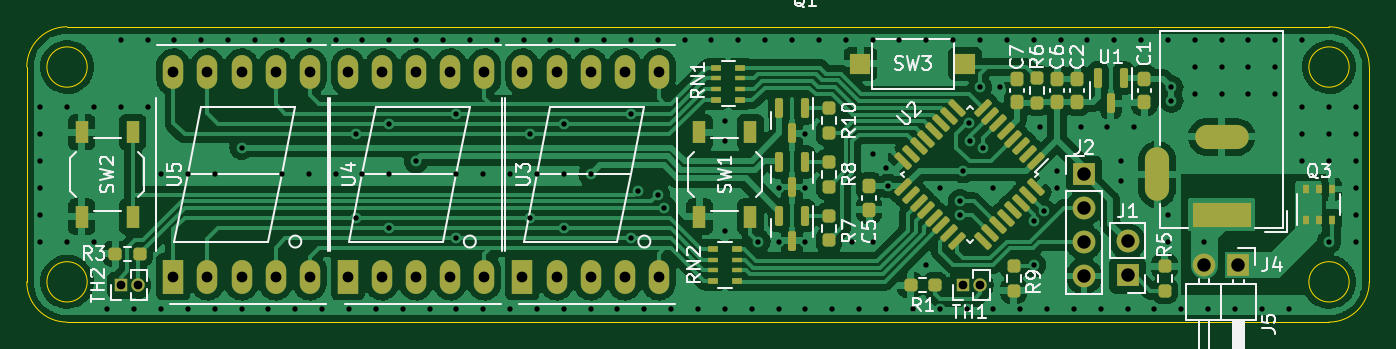
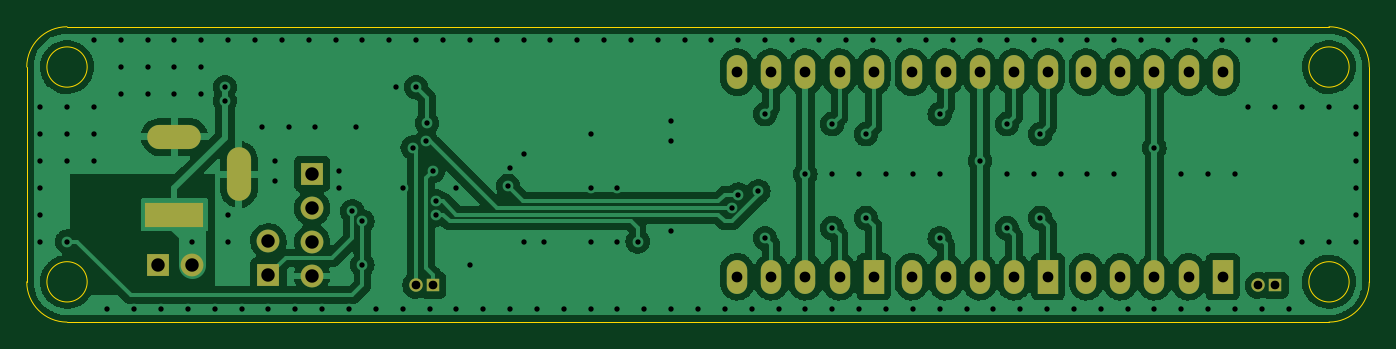
Circuit board: 11 layer files. Board 100.0 x 22.0 mm.
- bottom_copper: PCB reflow Plate-B_Cu.gbr (179480 bytes)
- bottom_mask: PCB reflow Plate-B_Mask.gbr (2201 bytes)
- paste: PCB reflow Plate-B_Paste.gbr (478 bytes)
- bottom_silk: PCB reflow Plate-B_Silkscreen.gbr (479 bytes)
- outline: PCB reflow Plate-Edge_Cuts.gbr (1365 bytes)
- top_copper: PCB reflow Plate-F_Cu.gbr (220776 bytes)
- top_mask: PCB reflow Plate-F_Mask.gbr (7069 bytes)
- paste: PCB reflow Plate-F_Paste.gbr (5346 bytes)
- top_silk: PCB reflow Plate-F_Silkscreen.gbr (33228 bytes)
- drill: PCB reflow Plate-NPTH.drl (285 bytes)
- drill: PCB reflow Plate-PTH.drl (4702 bytes)

=== bottom_copper: PCB reflow Plate-B_Cu.gbr (179480 bytes, source omitted) ===
=== bottom_mask: PCB reflow Plate-B_Mask.gbr ===
%TF.GenerationSoftware,KiCad,Pcbnew,(6.0.5)*%
%TF.CreationDate,2023-01-29T17:57:26+00:00*%
%TF.ProjectId,PCB reflow Plate,50434220-7265-4666-9c6f-7720506c6174,rev?*%
%TF.SameCoordinates,Original*%
%TF.FileFunction,Soldermask,Bot*%
%TF.FilePolarity,Negative*%
%FSLAX46Y46*%
G04 Gerber Fmt 4.6, Leading zero omitted, Abs format (unit mm)*
G04 Created by KiCad (PCBNEW (6.0.5)) date 2023-01-29 17:57:26*
%MOMM*%
%LPD*%
G01*
G04 APERTURE LIST*
%ADD10R,1.000000X1.000000*%
%ADD11O,1.000000X1.000000*%
%ADD12R,4.400000X1.800000*%
%ADD13O,4.000000X1.800000*%
%ADD14O,1.800000X4.000000*%
%ADD15R,1.524000X2.524000*%
%ADD16O,1.524000X2.524000*%
%ADD17R,1.700000X1.700000*%
%ADD18O,1.700000X1.700000*%
G04 APERTURE END LIST*
D10*
%TO.C,TH2*%
X130000000Y-46250000D03*
D11*
X131270000Y-46250000D03*
%TD*%
D10*
%TO.C,TH1*%
X192750000Y-46250000D03*
D11*
X194020000Y-46250000D03*
%TD*%
D12*
%TO.C,J4*%
X212000000Y-41000000D03*
D13*
X212000000Y-35200000D03*
D14*
X207200000Y-38000000D03*
%TD*%
D15*
%TO.C,U4*%
X146920000Y-45620000D03*
D16*
X149460000Y-45620000D03*
X152000000Y-45620000D03*
X154540000Y-45620000D03*
X157080000Y-45620000D03*
X157080000Y-30380000D03*
X154540000Y-30380000D03*
X152000000Y-30380000D03*
X149460000Y-30380000D03*
X146920000Y-30380000D03*
%TD*%
D17*
%TO.C,J5*%
X213250000Y-44750000D03*
D18*
X210710000Y-44750000D03*
%TD*%
D17*
%TO.C,J2*%
X201750000Y-37950000D03*
D18*
X201750000Y-40490000D03*
X201750000Y-43030000D03*
X201750000Y-45570000D03*
%TD*%
D17*
%TO.C,J1*%
X205000000Y-45525000D03*
D18*
X205000000Y-42985000D03*
%TD*%
D15*
%TO.C,U5*%
X133920000Y-45620000D03*
D16*
X136460000Y-45620000D03*
X139000000Y-45620000D03*
X141540000Y-45620000D03*
X144080000Y-45620000D03*
X144080000Y-30380000D03*
X141540000Y-30380000D03*
X139000000Y-30380000D03*
X136460000Y-30380000D03*
X133920000Y-30380000D03*
%TD*%
D15*
%TO.C,U3*%
X159920000Y-45620000D03*
D16*
X162460000Y-45620000D03*
X165000000Y-45620000D03*
X167540000Y-45620000D03*
X170080000Y-45620000D03*
X170080000Y-30380000D03*
X167540000Y-30380000D03*
X165000000Y-30380000D03*
X162460000Y-30380000D03*
X159920000Y-30380000D03*
%TD*%
M02*

=== paste: PCB reflow Plate-B_Paste.gbr ===
%TF.GenerationSoftware,KiCad,Pcbnew,(6.0.5)*%
%TF.CreationDate,2023-01-29T17:57:26+00:00*%
%TF.ProjectId,PCB reflow Plate,50434220-7265-4666-9c6f-7720506c6174,rev?*%
%TF.SameCoordinates,Original*%
%TF.FileFunction,Paste,Bot*%
%TF.FilePolarity,Positive*%
%FSLAX46Y46*%
G04 Gerber Fmt 4.6, Leading zero omitted, Abs format (unit mm)*
G04 Created by KiCad (PCBNEW (6.0.5)) date 2023-01-29 17:57:26*
%MOMM*%
%LPD*%
G01*
G04 APERTURE LIST*
G04 APERTURE END LIST*
M02*

=== bottom_silk: PCB reflow Plate-B_Silkscreen.gbr ===
%TF.GenerationSoftware,KiCad,Pcbnew,(6.0.5)*%
%TF.CreationDate,2023-01-29T17:57:26+00:00*%
%TF.ProjectId,PCB reflow Plate,50434220-7265-4666-9c6f-7720506c6174,rev?*%
%TF.SameCoordinates,Original*%
%TF.FileFunction,Legend,Bot*%
%TF.FilePolarity,Positive*%
%FSLAX46Y46*%
G04 Gerber Fmt 4.6, Leading zero omitted, Abs format (unit mm)*
G04 Created by KiCad (PCBNEW (6.0.5)) date 2023-01-29 17:57:26*
%MOMM*%
%LPD*%
G01*
G04 APERTURE LIST*
G04 APERTURE END LIST*
M02*

=== outline: PCB reflow Plate-Edge_Cuts.gbr ===
%TF.GenerationSoftware,KiCad,Pcbnew,(6.0.5)*%
%TF.CreationDate,2023-01-29T17:57:26+00:00*%
%TF.ProjectId,PCB reflow Plate,50434220-7265-4666-9c6f-7720506c6174,rev?*%
%TF.SameCoordinates,Original*%
%TF.FileFunction,Profile,NP*%
%FSLAX46Y46*%
G04 Gerber Fmt 4.6, Leading zero omitted, Abs format (unit mm)*
G04 Created by KiCad (PCBNEW (6.0.5)) date 2023-01-29 17:57:26*
%MOMM*%
%LPD*%
G01*
G04 APERTURE LIST*
%TA.AperFunction,Profile*%
%ADD10C,0.100000*%
%TD*%
G04 APERTURE END LIST*
D10*
X221500000Y-46000000D02*
G75*
G03*
X221500000Y-46000000I-1500000J0D01*
G01*
X123000000Y-46000000D02*
G75*
G03*
X126000000Y-49000000I3000000J0D01*
G01*
X126000000Y-27000000D02*
G75*
G03*
X123000000Y-30000000I0J-3000000D01*
G01*
X223000000Y-46000000D02*
X223000000Y-30000000D01*
X127500000Y-46000000D02*
G75*
G03*
X127500000Y-46000000I-1500000J0D01*
G01*
X221500000Y-30000000D02*
G75*
G03*
X221500000Y-30000000I-1500000J0D01*
G01*
X126000000Y-49000000D02*
X220000000Y-49000000D01*
X126000000Y-27000000D02*
X220000000Y-27000000D01*
X127500000Y-30000000D02*
G75*
G03*
X127500000Y-30000000I-1500000J0D01*
G01*
X123000000Y-46000000D02*
X123000000Y-30000000D01*
X220000000Y-49000000D02*
G75*
G03*
X223000000Y-46000000I0J3000000D01*
G01*
X223000000Y-30000000D02*
G75*
G03*
X220000000Y-27000000I-3000000J0D01*
G01*
M02*

=== top_copper: PCB reflow Plate-F_Cu.gbr (220776 bytes, source omitted) ===
=== top_mask: PCB reflow Plate-F_Mask.gbr (7069 bytes, source omitted) ===
=== paste: PCB reflow Plate-F_Paste.gbr ===
%TF.GenerationSoftware,KiCad,Pcbnew,(6.0.5)*%
%TF.CreationDate,2023-01-29T17:57:26+00:00*%
%TF.ProjectId,PCB reflow Plate,50434220-7265-4666-9c6f-7720506c6174,rev?*%
%TF.SameCoordinates,Original*%
%TF.FileFunction,Paste,Top*%
%TF.FilePolarity,Positive*%
%FSLAX46Y46*%
G04 Gerber Fmt 4.6, Leading zero omitted, Abs format (unit mm)*
G04 Created by KiCad (PCBNEW (6.0.5)) date 2023-01-29 17:57:26*
%MOMM*%
%LPD*%
G01*
G04 APERTURE LIST*
G04 Aperture macros list*
%AMRoundRect*
0 Rectangle with rounded corners*
0 $1 Rounding radius*
0 $2 $3 $4 $5 $6 $7 $8 $9 X,Y pos of 4 corners*
0 Add a 4 corners polygon primitive as box body*
4,1,4,$2,$3,$4,$5,$6,$7,$8,$9,$2,$3,0*
0 Add four circle primitives for the rounded corners*
1,1,$1+$1,$2,$3*
1,1,$1+$1,$4,$5*
1,1,$1+$1,$6,$7*
1,1,$1+$1,$8,$9*
0 Add four rect primitives between the rounded corners*
20,1,$1+$1,$2,$3,$4,$5,0*
20,1,$1+$1,$4,$5,$6,$7,0*
20,1,$1+$1,$6,$7,$8,$9,0*
20,1,$1+$1,$8,$9,$2,$3,0*%
G04 Aperture macros list end*
%ADD10RoundRect,0.237500X-0.237500X0.300000X-0.237500X-0.300000X0.237500X-0.300000X0.237500X0.300000X0*%
%ADD11R,1.500000X1.500000*%
%ADD12RoundRect,0.237500X-0.237500X0.250000X-0.237500X-0.250000X0.237500X-0.250000X0.237500X0.250000X0*%
%ADD13R,0.510000X0.700000*%
%ADD14RoundRect,0.150000X-0.150000X0.587500X-0.150000X-0.587500X0.150000X-0.587500X0.150000X0.587500X0*%
%ADD15RoundRect,0.237500X0.237500X-0.250000X0.237500X0.250000X-0.237500X0.250000X-0.237500X-0.250000X0*%
%ADD16RoundRect,0.237500X0.250000X0.237500X-0.250000X0.237500X-0.250000X-0.237500X0.250000X-0.237500X0*%
%ADD17RoundRect,0.237500X0.237500X-0.300000X0.237500X0.300000X-0.237500X0.300000X-0.237500X-0.300000X0*%
%ADD18RoundRect,0.125000X0.353553X0.530330X-0.530330X-0.353553X-0.353553X-0.530330X0.530330X0.353553X0*%
%ADD19RoundRect,0.125000X-0.353553X0.530330X-0.530330X0.353553X0.353553X-0.530330X0.530330X-0.353553X0*%
%ADD20R,0.800000X0.500000*%
%ADD21R,0.800000X0.400000*%
%ADD22R,1.000000X1.700000*%
G04 APERTURE END LIST*
D10*
%TO.C,C1*%
X206250000Y-30887500D03*
X206250000Y-32612500D03*
%TD*%
D11*
%TO.C,SW3*%
X185100000Y-29750000D03*
X192900000Y-29750000D03*
%TD*%
D12*
%TO.C,R9*%
X196500000Y-44837500D03*
X196500000Y-46662500D03*
%TD*%
D13*
%TO.C,Q3*%
X218300000Y-41410000D03*
X219250000Y-41410000D03*
X220200000Y-41410000D03*
X220200000Y-39090000D03*
X219250000Y-39090000D03*
X218300000Y-39090000D03*
%TD*%
D14*
%TO.C,U1*%
X203750000Y-32687500D03*
X202800000Y-30812500D03*
X204700000Y-30812500D03*
%TD*%
D15*
%TO.C,R6*%
X198250000Y-32662500D03*
X198250000Y-30837500D03*
%TD*%
%TO.C,R5*%
X207750000Y-46662500D03*
X207750000Y-44837500D03*
%TD*%
D16*
%TO.C,R3*%
X131412500Y-43900000D03*
X129587500Y-43900000D03*
%TD*%
D17*
%TO.C,C2*%
X201250000Y-32612500D03*
X201250000Y-30887500D03*
%TD*%
D18*
%TO.C,U2*%
X198167084Y-37027728D03*
X197601398Y-36462043D03*
X197035713Y-35896357D03*
X196470028Y-35330672D03*
X195904342Y-34764986D03*
X195338657Y-34199301D03*
X194772971Y-33633616D03*
X194207286Y-33067930D03*
D19*
X192262742Y-33067930D03*
X191697057Y-33633616D03*
X191131371Y-34199301D03*
X190565686Y-34764986D03*
X190000000Y-35330672D03*
X189434315Y-35896357D03*
X188868630Y-36462043D03*
X188302944Y-37027728D03*
D18*
X188302944Y-38972272D03*
X188868630Y-39537957D03*
X189434315Y-40103643D03*
X190000000Y-40669328D03*
X190565686Y-41235014D03*
X191131371Y-41800699D03*
X191697057Y-42366384D03*
X192262742Y-42932070D03*
D19*
X194207286Y-42932070D03*
X194772971Y-42366384D03*
X195338657Y-41800699D03*
X195904342Y-41235014D03*
X196470028Y-40669328D03*
X197035713Y-40103643D03*
X197601398Y-39537957D03*
X198167084Y-38972272D03*
%TD*%
D20*
%TO.C,RN1*%
X176150000Y-32450000D03*
D21*
X176150000Y-31650000D03*
X176150000Y-30850000D03*
D20*
X176150000Y-30050000D03*
X174350000Y-30050000D03*
D21*
X174350000Y-30850000D03*
X174350000Y-31650000D03*
D20*
X174350000Y-32450000D03*
%TD*%
D10*
%TO.C,C5*%
X185750000Y-40612500D03*
X185750000Y-38887500D03*
%TD*%
D15*
%TO.C,R7*%
X182750000Y-42912500D03*
X182750000Y-41087500D03*
%TD*%
D14*
%TO.C,Q2*%
X180950000Y-37062500D03*
X179050000Y-37062500D03*
X180000000Y-38937500D03*
%TD*%
D17*
%TO.C,C7*%
X196750000Y-32612500D03*
X196750000Y-30887500D03*
%TD*%
D22*
%TO.C,SW2*%
X130900000Y-34850000D03*
X130900000Y-41150000D03*
X127100000Y-41150000D03*
X127100000Y-34850000D03*
%TD*%
D17*
%TO.C,C6*%
X199750000Y-32612500D03*
X199750000Y-30887500D03*
%TD*%
D16*
%TO.C,R1*%
X190662500Y-46250000D03*
X188837500Y-46250000D03*
%TD*%
D20*
%TO.C,RN2*%
X175900000Y-45950000D03*
D21*
X175900000Y-45150000D03*
X175900000Y-44350000D03*
D20*
X175900000Y-43550000D03*
X174100000Y-43550000D03*
D21*
X174100000Y-44350000D03*
X174100000Y-45150000D03*
D20*
X174100000Y-45950000D03*
%TD*%
D14*
%TO.C,Q1*%
X180950000Y-41062500D03*
X179050000Y-41062500D03*
X180000000Y-42937500D03*
%TD*%
D15*
%TO.C,R10*%
X182750000Y-34912500D03*
X182750000Y-33087500D03*
%TD*%
%TO.C,R8*%
X182750000Y-38912500D03*
X182750000Y-37087500D03*
%TD*%
D22*
%TO.C,SW1*%
X176900000Y-41150000D03*
X176900000Y-34850000D03*
X173100000Y-34850000D03*
X173100000Y-41150000D03*
%TD*%
D14*
%TO.C,Q4*%
X180950000Y-33062500D03*
X179050000Y-33062500D03*
X180000000Y-34937500D03*
%TD*%
M02*

=== top_silk: PCB reflow Plate-F_Silkscreen.gbr (33228 bytes, source omitted) ===
=== drill: PCB reflow Plate-NPTH.drl ===
M48
; DRILL file {KiCad (6.0.5)} date Sun Jan 29 18:00:31 2023
; FORMAT={-:-/ absolute / inch / decimal}
; #@! TF.CreationDate,2023-01-29T18:00:31+00:00
; #@! TF.GenerationSoftware,Kicad,Pcbnew,(6.0.5)
; #@! TF.FileFunction,NonPlated,1,2,NPTH
FMAT,2
INCH
%
G90
G05
T0
M30

=== drill: PCB reflow Plate-PTH.drl ===
M48
; DRILL file {KiCad (6.0.5)} date Sun Jan 29 18:00:31 2023
; FORMAT={-:-/ absolute / inch / decimal}
; #@! TF.CreationDate,2023-01-29T18:00:31+00:00
; #@! TF.GenerationSoftware,Kicad,Pcbnew,(6.0.5)
; #@! TF.FileFunction,Plated,1,2,PTH
FMAT,2
INCH
; #@! TA.AperFunction,Plated,PTH,ViaDrill
T1C0.0157
; #@! TA.AperFunction,Plated,PTH,ComponentDrill
T2C0.0256
; #@! TA.AperFunction,Plated,PTH,ComponentDrill
T3C0.0315
; #@! TA.AperFunction,Plated,PTH,ComponentDrill
T4C0.0394
%
G90
G05
T1
X4.8819Y-1.2992
X4.8819Y-1.378
X4.8819Y-1.4567
X4.8819Y-1.5354
X4.8819Y-1.6142
X4.8819Y-1.6929
X4.9606Y-1.2992
X4.9606Y-1.6929
X5.0394Y-1.2992
X5.0394Y-1.6929
X5.0787Y-1.8898
X5.1181Y-1.1024
X5.1181Y-1.2992
X5.1575Y-1.8898
X5.1969Y-1.1024
X5.1969Y-1.2992
X5.2362Y-1.4961
X5.2362Y-1.8898
X5.2756Y-1.1024
X5.315Y-1.4961
X5.315Y-1.8898
X5.3543Y-1.1024
X5.3937Y-1.4961
X5.3937Y-1.8898
X5.4331Y-1.1024
X5.4724Y-1.4173
X5.4724Y-1.8898
X5.5118Y-1.1024
X5.5512Y-1.8898
X5.5906Y-1.1024
X5.5906Y-1.4961
X5.6299Y-1.8898
X5.6693Y-1.1024
X5.6693Y-1.4961
X5.7087Y-1.8898
X5.748Y-1.1024
X5.748Y-1.4961
X5.7874Y-1.8898
X5.8071Y-1.3779
X5.8071Y-1.624
X5.8268Y-1.1024
X5.8268Y-1.4961
X5.8661Y-1.8898
X5.9055Y-1.1024
X5.9055Y-1.3484
X5.9055Y-1.4961
X5.9055Y-1.6535
X5.9449Y-1.8898
X5.9843Y-1.1024
X5.9843Y-1.4567
X6.0236Y-1.8898
X6.063Y-1.1024
X6.1024Y-1.3189
X6.1024Y-1.4961
X6.1024Y-1.6831
X6.1024Y-1.8898
X6.1417Y-1.1024
X6.1811Y-1.4961
X6.1811Y-1.8898
X6.2205Y-1.1024
X6.2598Y-1.4961
X6.2598Y-1.8898
X6.2992Y-1.1024
X6.3189Y-1.378
X6.3189Y-1.624
X6.3386Y-1.4961
X6.3386Y-1.8898
X6.378Y-1.1024
X6.4173Y-1.3484
X6.4173Y-1.4961
X6.4173Y-1.6535
X6.4173Y-1.8898
X6.4567Y-1.1024
X6.4961Y-1.4961
X6.4961Y-1.8898
X6.5354Y-1.1024
X6.5748Y-1.8898
X6.6142Y-1.1024
X6.6142Y-1.3189
X6.6142Y-1.6831
X6.6339Y-1.5453
X6.6535Y-1.8898
X6.6929Y-1.1024
X6.6929Y-1.5551
X6.7126Y-1.5945
X6.7323Y-1.8898
X6.7717Y-1.1024
X6.811Y-1.8898
X6.8504Y-1.1024
X6.8898Y-1.3386
X6.8898Y-1.3976
X6.8898Y-1.6634
X6.8898Y-1.8898
X6.9291Y-1.1024
X6.9685Y-1.8898
X6.9882Y-1.6929
X7.0079Y-1.1024
X7.0472Y-1.5354
X7.0472Y-1.6929
X7.0472Y-1.8898
X7.0866Y-1.1024
X7.126Y-1.378
X7.126Y-1.5354
X7.126Y-1.6929
X7.126Y-1.8898
X7.1654Y-1.1024
X7.2047Y-1.8898
X7.2441Y-1.1024
X7.2638Y-1.6929
X7.2835Y-1.8898
X7.3228Y-1.1024
X7.3228Y-1.437
X7.3228Y-1.6929
X7.3622Y-1.4764
X7.3622Y-1.8898
X7.3676Y-1.53
X7.4016Y-1.1024
X7.4409Y-1.8898
X7.4803Y-1.1024
X7.4803Y-1.7618
X7.5197Y-1.5354
X7.5197Y-1.8898
X7.5591Y-1.1024
X7.5787Y-1.5748
X7.5787Y-1.6142
X7.5886Y-1.4862
X7.5984Y-1.8898
X7.6052Y-1.3454
X7.6083Y-1.3976
X7.6378Y-1.1024
X7.6378Y-1.2402
X7.6476Y-1.4173
X7.6772Y-1.5354
X7.6772Y-1.8898
X7.6969Y-1.2402
X7.7165Y-1.1024
X7.7559Y-1.8898
X7.7953Y-1.1024
X7.7953Y-1.6339
X7.7953Y-1.7618
X7.815Y-1.3583
X7.8248Y-1.6043
X7.8346Y-1.8898
X7.8642Y-1.4862
X7.8642Y-1.5354
X7.874Y-1.1024
X7.9134Y-1.8898
X7.9331Y-1.3583
X7.9528Y-1.1024
X7.9921Y-1.8898
X8.0118Y-1.3583
X8.0315Y-1.1024
X8.0512Y-1.4567
X8.0512Y-1.5157
X8.0709Y-1.8898
X8.0906Y-1.3583
X8.1102Y-1.1024
X8.1496Y-1.8898
X8.189Y-1.1024
X8.189Y-1.6142
X8.189Y-1.6929
X8.1988Y-1.2402
X8.1988Y-1.2795
X8.2283Y-1.8898
X8.2677Y-1.1024
X8.2677Y-1.1811
X8.2677Y-1.2598
X8.2957Y-1.6945
X8.3071Y-1.8898
X8.3465Y-1.1024
X8.3465Y-1.1811
X8.3465Y-1.2598
X8.3858Y-1.8898
X8.4252Y-1.1024
X8.4252Y-1.1811
X8.4252Y-1.2598
X8.4646Y-1.8898
X8.5039Y-1.1024
X8.5039Y-1.1811
X8.5039Y-1.2598
X8.5433Y-1.8898
X8.5827Y-1.1024
X8.5827Y-1.2992
X8.5827Y-1.378
X8.5827Y-1.4567
X8.6614Y-1.2992
X8.6614Y-1.378
X8.6614Y-1.4567
X8.6614Y-1.6929
X8.7402Y-1.2992
X8.7402Y-1.378
X8.7402Y-1.4567
X8.7402Y-1.5354
X8.7402Y-1.6142
X8.7402Y-1.6929
T2
X5.1181Y-1.8209
X5.1681Y-1.8209
X7.5886Y-1.8209
X7.6386Y-1.8209
T3
X5.2724Y-1.1961
X5.2724Y-1.7961
X5.3724Y-1.1961
X5.3724Y-1.7961
X5.4724Y-1.1961
X5.4724Y-1.7961
X5.5724Y-1.1961
X5.5724Y-1.7961
X5.6724Y-1.1961
X5.6724Y-1.7961
X5.7843Y-1.1961
X5.7843Y-1.7961
X5.8843Y-1.1961
X5.8843Y-1.7961
X5.9843Y-1.1961
X5.9843Y-1.7961
X6.0843Y-1.1961
X6.0843Y-1.7961
X6.1843Y-1.1961
X6.1843Y-1.7961
X6.2961Y-1.1961
X6.2961Y-1.7961
X6.3961Y-1.1961
X6.3961Y-1.7961
X6.4961Y-1.1961
X6.4961Y-1.7961
X6.5961Y-1.1961
X6.5961Y-1.7961
X6.6961Y-1.1961
X6.6961Y-1.7961
T4
X7.9429Y-1.4941
X7.9429Y-1.5941
X7.9429Y-1.6941
X7.9429Y-1.7941
X8.0709Y-1.6923
X8.0709Y-1.7923
X8.2957Y-1.7618
X8.3957Y-1.7618
T3
G00X8.1575Y-1.4528
M15
G01X8.1575Y-1.5394
M16
G05
G00X8.3898Y-1.3858
M15
G01X8.3031Y-1.3858
M16
G05
G00X8.3976Y-1.6142
M15
G01X8.2953Y-1.6142
M16
G05
T0
M30

